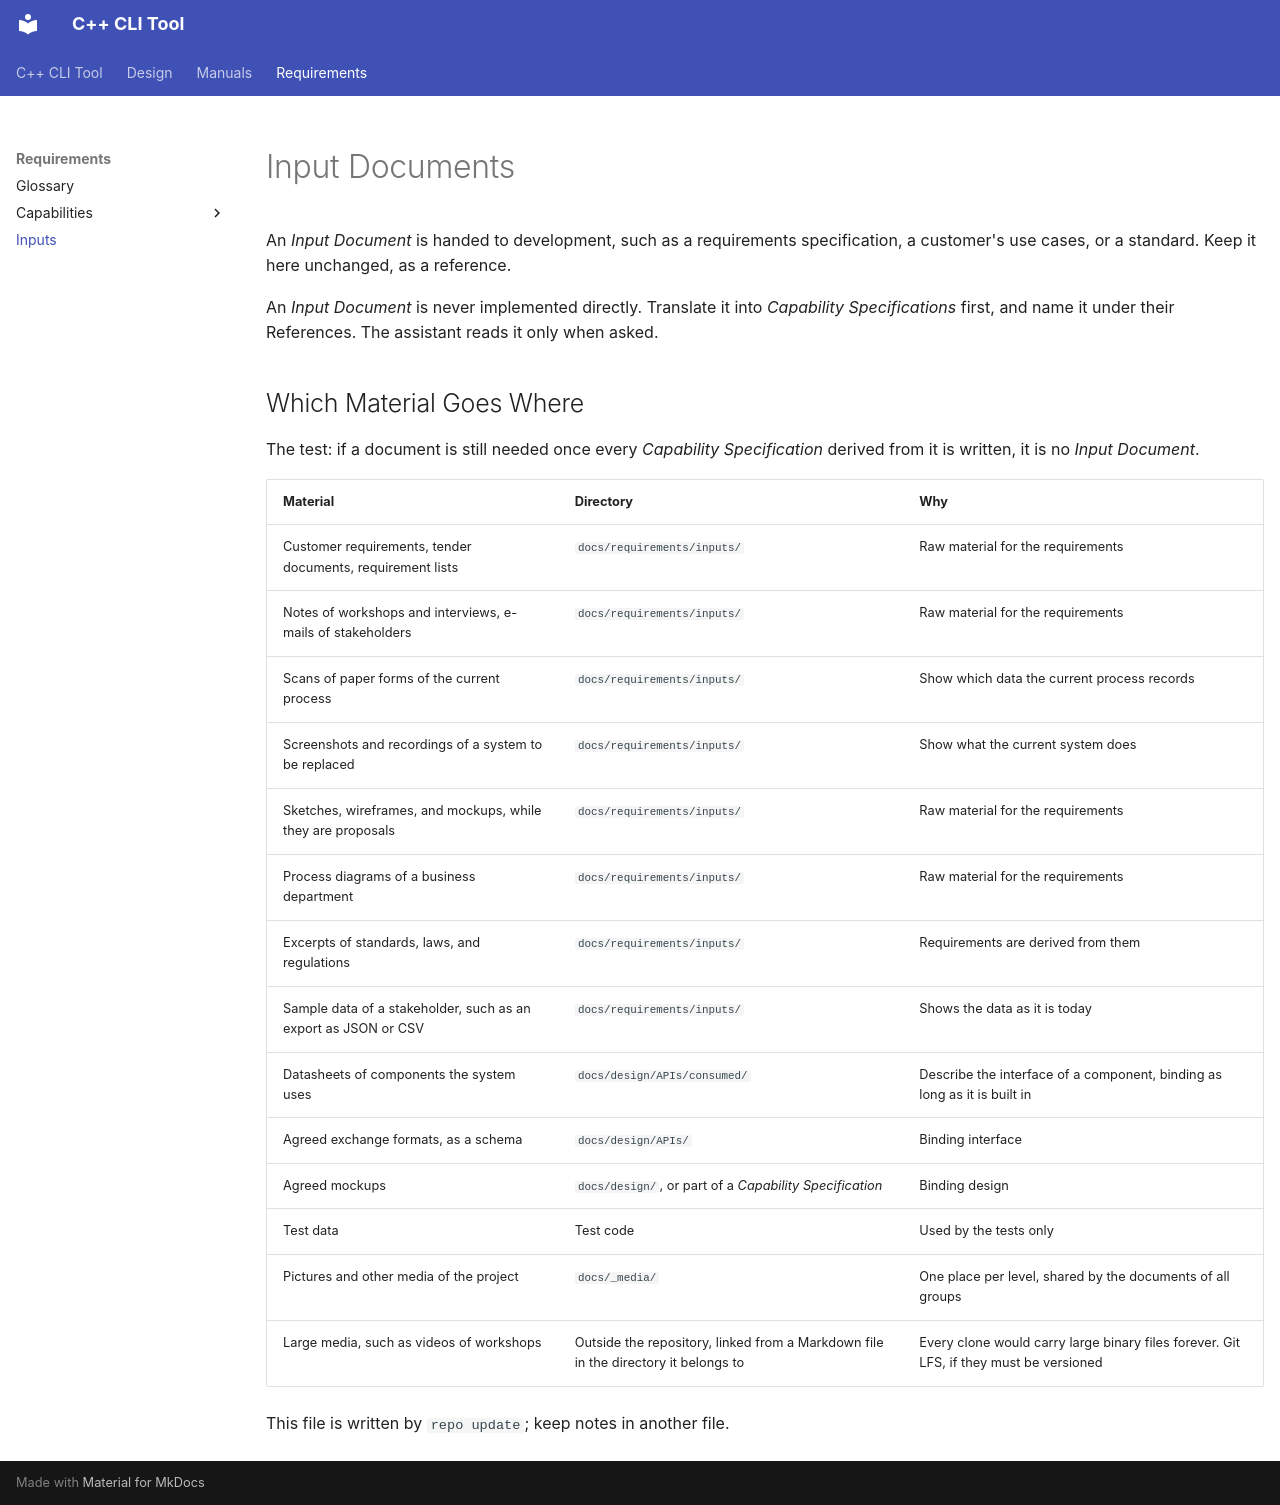

repository: hzahnlei/forge-test-cpp-tool · page: requirements/inputs/index.html · generator: mkdocs

# Input Documents

An _Input Document_ is handed to development, such as a requirements specification, a customer's
use cases, or a standard. Keep it here unchanged, as a reference.

An _Input Document_ is never implemented directly. Translate it into _Capability Specifications_
first, and name it under their References. The assistant reads it only when asked.

## Which Material Goes Where

The test: if a document is still needed once every _Capability Specification_ derived from it is
written, it is no _Input Document_.

| Material | Directory | Why |
| --- | --- | --- |
| Customer requirements, tender documents, requirement lists | `docs/requirements/inputs/` | Raw material for the requirements |
| Notes of workshops and interviews, e-mails of stakeholders | `docs/requirements/inputs/` | Raw material for the requirements |
| Scans of paper forms of the current process | `docs/requirements/inputs/` | Show which data the current process records |
| Screenshots and recordings of a system to be replaced | `docs/requirements/inputs/` | Show what the current system does |
| Sketches, wireframes, and mockups, while they are proposals | `docs/requirements/inputs/` | Raw material for the requirements |
| Process diagrams of a business department | `docs/requirements/inputs/` | Raw material for the requirements |
| Excerpts of standards, laws, and regulations | `docs/requirements/inputs/` | Requirements are derived from them |
| Sample data of a stakeholder, such as an export as JSON or CSV | `docs/requirements/inputs/` | Shows the data as it is today |
| Datasheets of components the system uses | `docs/design/APIs/consumed/` | Describe the interface of a component, binding as long as it is built in |
| Agreed exchange formats, as a schema | `docs/design/APIs/` | Binding interface |
| Agreed mockups | `docs/design/`, or part of a _Capability Specification_ | Binding design |
| Test data | Test code | Used by the tests only |
| Pictures and other media of the project | `docs/_media/` | One place per level, shared by the documents of all groups |
| Large media, such as videos of workshops | Outside the repository, linked from a Markdown file in the directory it belongs to | Every clone would carry large binary files forever. Git LFS, if they must be versioned |

This file is written by `repo update`; keep notes in another file.
